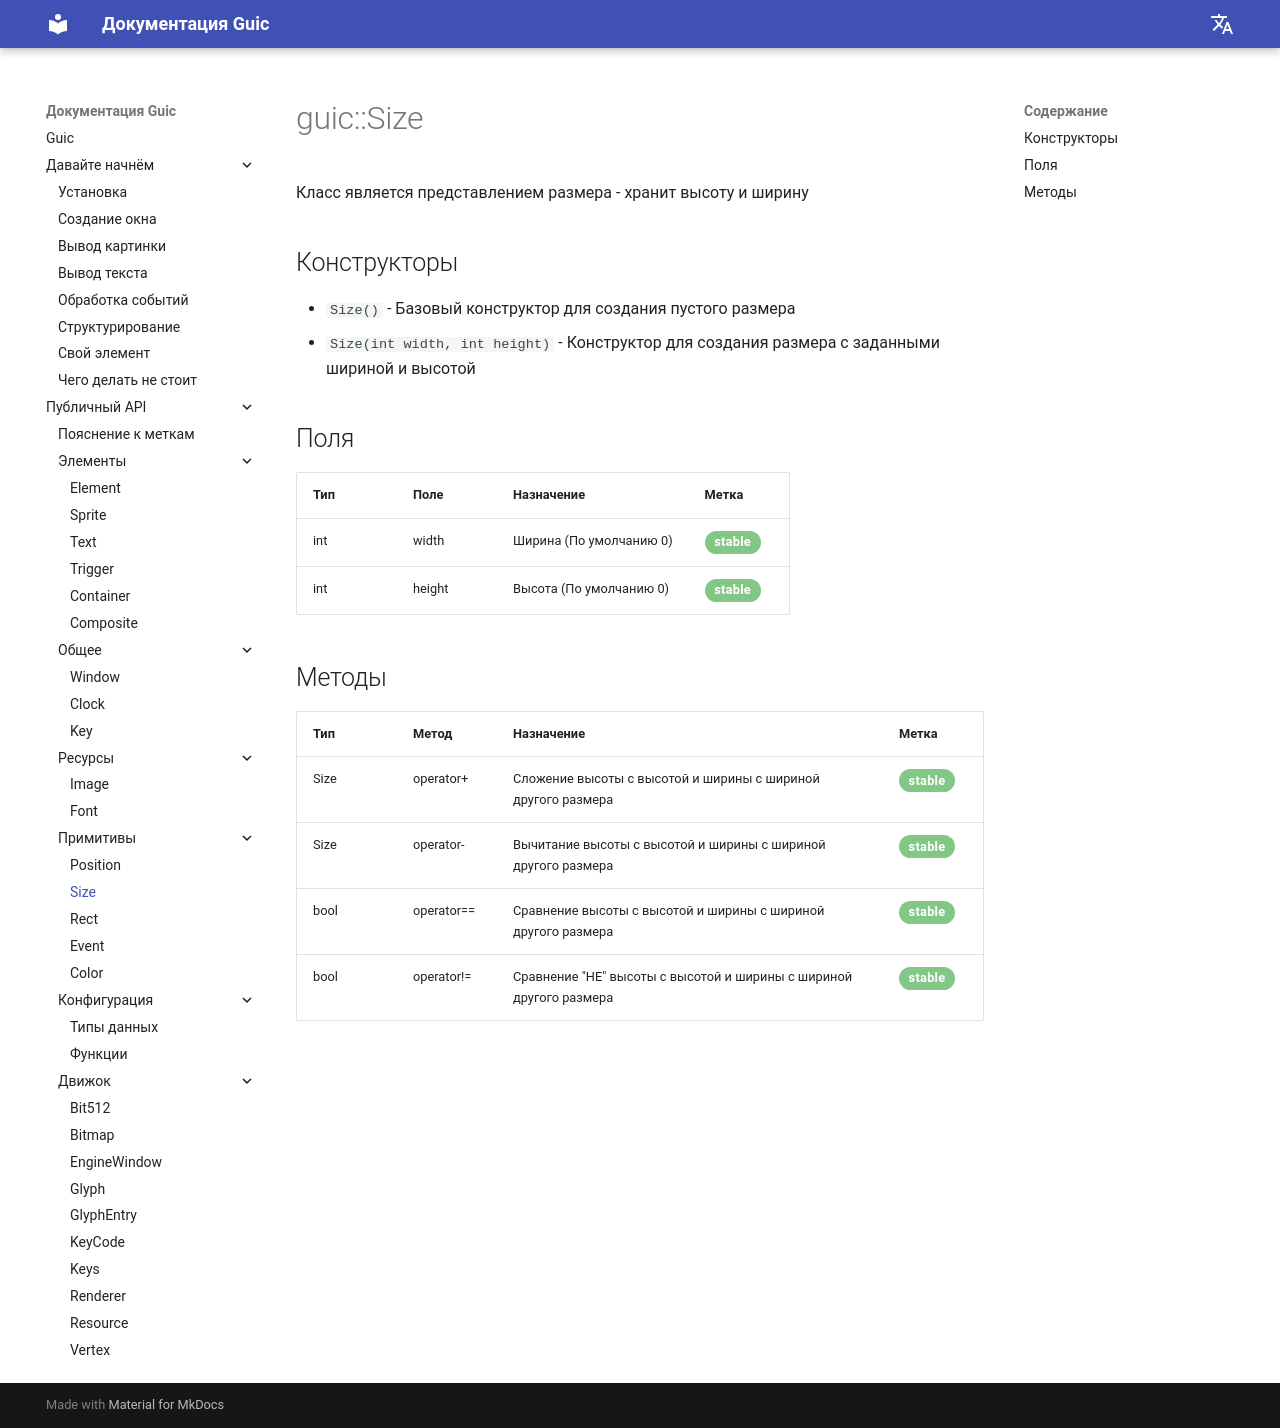

repository: SlideeeX/slideeex.github.io · page: Guic/ru/size/index.html · generator: mkdocs

# guic::Size
Класс является представлением размера - хранит высоту и ширину

## Конструкторы

* `Size()` - Базовый конструктор для создания пустого размера
* `Size(int width, int height)` - Конструктор для создания размера с заданными шириной и высотой

## Поля

|Тип|Поле|Назначение|Метка|
|---|----|----------|-----|
|int|width|Ширина (По умолчанию 0)|<span class="green-stable">stable</span>|
|int|height|Высота (По умолчанию 0)|<span class="green-stable">stable</span>|

## Методы

|Тип|Метод|Назначение|Метка|
|---|-----|----------|-----|
|Size|operator+|Сложение высоты с высотой и ширины с шириной другого размера|<span class="green-stable">stable</span>|
|Size|operator-|Вычитание высоты с высотой и ширины с шириной другого размера|<span class="green-stable">stable</span>|
|bool|operator==|Сравнение высоты с высотой и ширины с шириной другого размера|<span class="green-stable">stable</span>|
|bool|operator!=|Сравнение "НЕ" высоты с высотой и ширины с шириной другого размера|<span class="green-stable">stable</span>|
